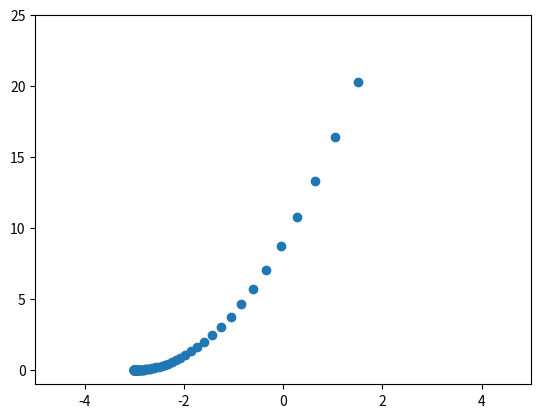

Write Python code to recreate this figure.
#x = np.array([12.45, 12.29, 14.29, 15.29, 16.29, 17.29, 18.29, 19.29])
#y = np.array([18.32, 23.32, 25.32, 33.32, 38.32, 45.32, 48.32, 50.32])

import matplotlib.pyplot as plt
import numpy as np

# the function is y=(x+3)^2
cur_x = 2 # The algorithm starts at x=5
rate = 0.05 # Learning rate
precision = 0.000001 #This tells us when to stop the algorithm
previous_step_size = 1 #
max_iters = 10000 # maximum number of iterations
iters = 0 #iteration counter
Xiterations = np.zeros(max_iters)
Yiterations = np.zeros(max_iters)

def myfunction(x):
    y = pow((x+3),2) #Gradient of our function
    return y

def myfunctionderivate(x):
    x = 2*(x+3) #Gradient of our function
    return x

#Initial points
Xiterations[0] = cur_x
Yiterations[0] = myfunction(cur_x)

while previous_step_size > precision and iters < max_iters:
    prev_x = cur_x  # Store current x value in prev_x
    cur_x = cur_x - rate * myfunctionderivate(prev_x)  # Grad descent
    previous_step_size = abs(cur_x - prev_x)  # Change in x
    Xiterations[iters] = cur_x
    Yiterations[iters] =myfunction(cur_x)
    print("Iteration", iters, "\nX value is", cur_x)  # Print iterations
    iters = iters + 1  # iteration count

print("The local minimum occurs at", cur_x)
plt.plot(iters,cur_x,'b*')
plt.scatter(Xiterations[0:iters], Yiterations[0:iters])
plt.axis([-5,5, -1, 25])
plt.show()
